4-way image classification set "oil_palm_fruit" from GitHub (Hartinidamanik/OilPalm_Research); label vocabulary: overripe, ripe, underripe, unripe.

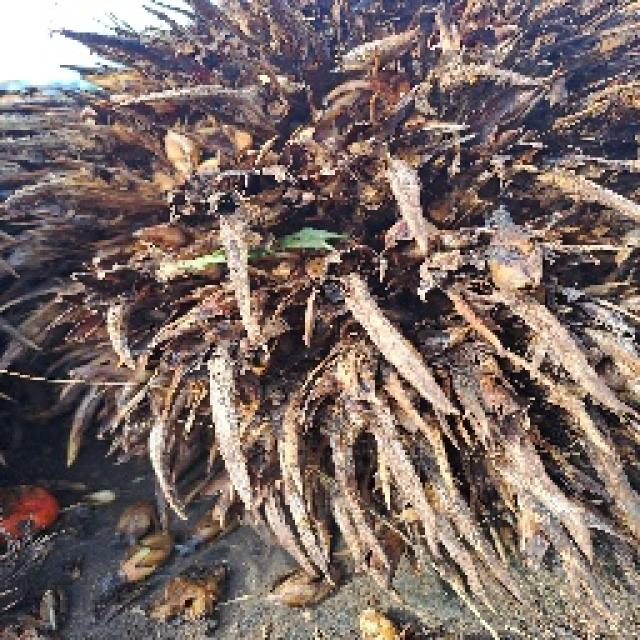
Label: overripe

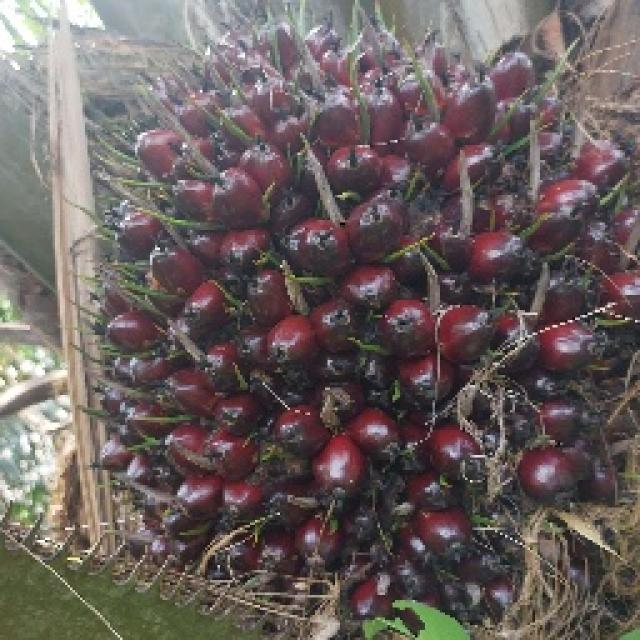
Label: underripe

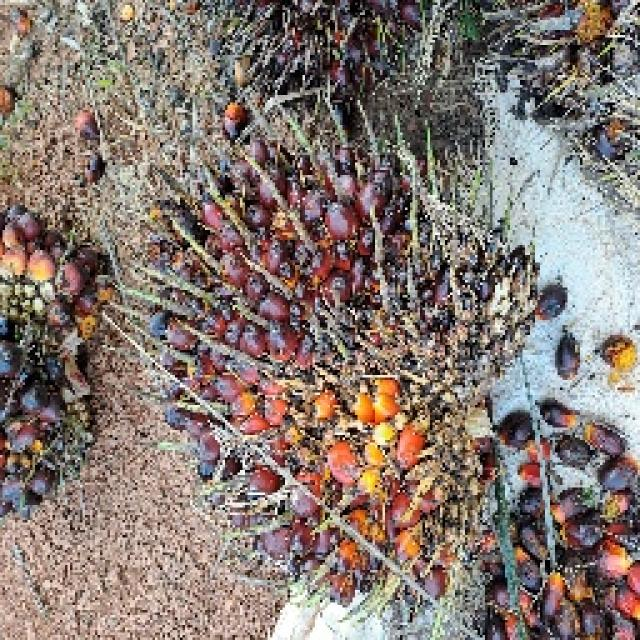
Label: ripe

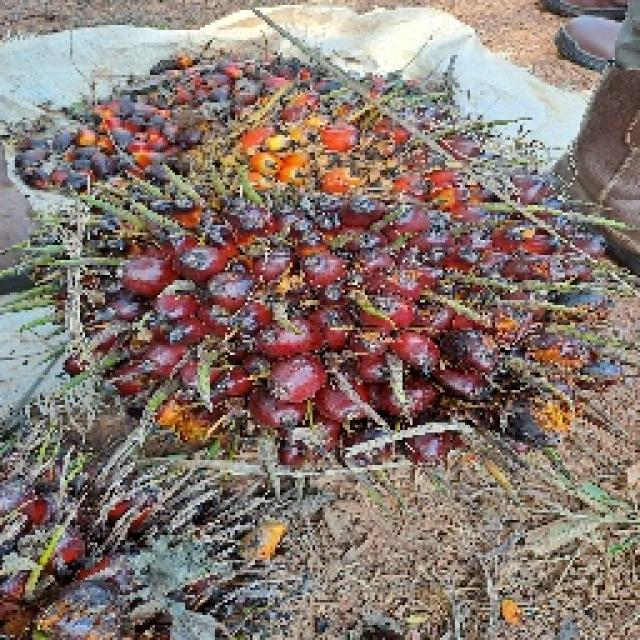
Label: ripe

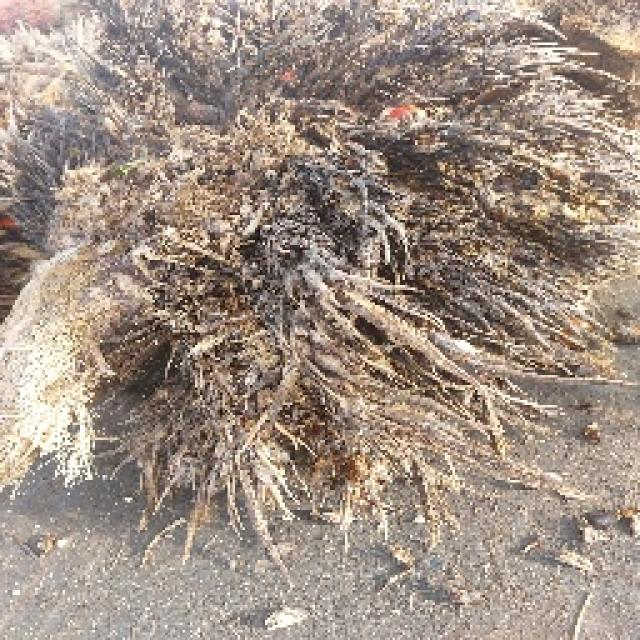
Label: overripe

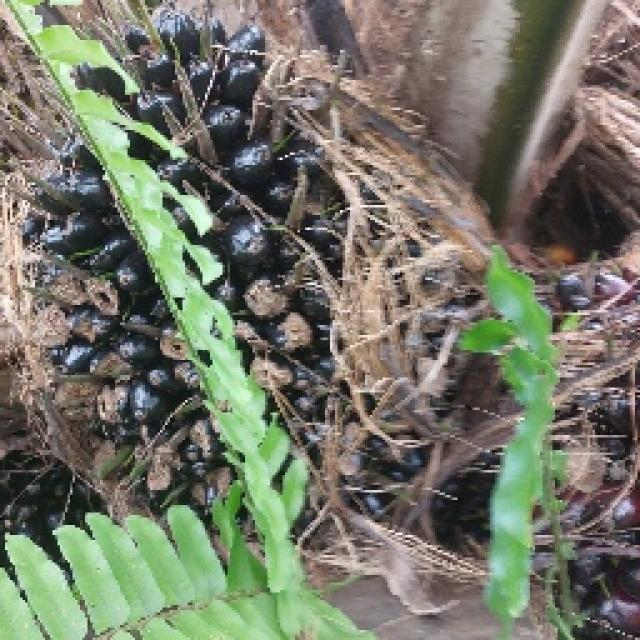
Label: unripe
